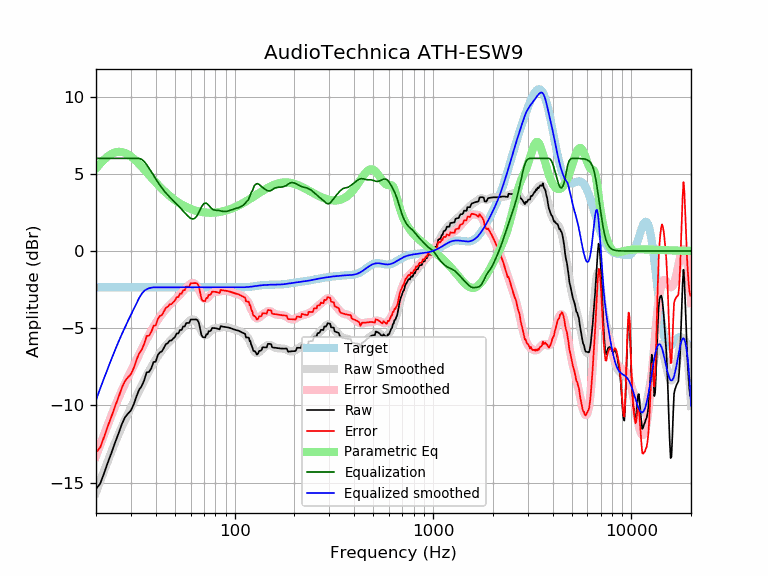

Values plotted in this chart, from the file beside it:
frequency, raw, error, smoothed, error_smoothed, equalization, parametric_eq, equalized_raw, equalized_smoothed, target
20, -15.40, -13.05, -15.64, -13.28, 6.00, 5.35, -9.40, -9.64, -2.35
21, -15.07, -12.71, -14.90, -12.55, 6.00, 5.66, -9.07, -8.90, -2.35
22, -14.37, -12.02, -14.21, -11.86, 6.00, 5.93, -8.37, -8.21, -2.35
23, -13.66, -11.30, -13.56, -11.21, 6.00, 6.14, -7.66, -7.56, -2.35
24, -13.02, -10.67, -12.95, -10.60, 6.00, 6.30, -7.02, -6.95, -2.35
25, -12.38, -10.03, -12.39, -10.03, 6.00, 6.39, -6.38, -6.39, -2.35
26, -11.80, -9.45, -11.86, -9.51, 6.00, 6.43, -5.80, -5.86, -2.35
27, -11.21, -8.86, -11.38, -9.03, 6.00, 6.41, -5.21, -5.38, -2.35
28, -10.77, -8.42, -10.93, -8.58, 6.00, 6.35, -4.77, -4.93, -2.35
29, -10.53, -8.18, -10.52, -8.17, 6.00, 6.25, -4.53, -4.52, -2.35
30, -10.33, -7.97, -10.13, -7.77, 6.00, 6.13, -4.33, -4.13, -2.35
31, -9.93, -7.57, -9.75, -7.40, 6.00, 5.98, -3.93, -3.75, -2.35
32, -9.41, -7.06, -9.39, -7.04, 6.00, 5.81, -3.41, -3.39, -2.35
33, -8.98, -6.63, -9.04, -6.69, 6.00, 5.64, -2.98, -3.04, -2.35
34, -8.74, -6.39, -8.70, -6.35, 5.93, 5.46, -2.81, -2.77, -2.35
35, -8.36, -6.01, -8.38, -6.02, 5.80, 5.28, -2.57, -2.58, -2.35
36, -7.86, -5.51, -8.07, -5.72, 5.59, 5.10, -2.26, -2.47, -2.35
37, -7.83, -5.48, -7.78, -5.42, 5.37, 4.93, -2.46, -2.41, -2.35
38, -7.59, -5.24, -7.51, -5.15, 5.14, 4.76, -2.46, -2.37, -2.35
39, -7.19, -4.84, -7.25, -4.90, 4.90, 4.60, -2.29, -2.35, -2.35
40, -7.16, -4.81, -7.02, -4.67, 4.67, 4.44, -2.49, -2.35, -2.35
41, -6.74, -4.39, -6.81, -4.46, 4.46, 4.30, -2.28, -2.35, -2.35
42, -6.56, -4.20, -6.61, -4.26, 4.26, 4.16, -2.30, -2.35, -2.35
43, -6.50, -4.15, -6.43, -4.08, 4.08, 4.02, -2.42, -2.35, -2.35
44, -6.27, -3.91, -6.26, -3.91, 3.91, 3.90, -2.35, -2.35, -2.35
45, -6.03, -3.68, -6.11, -3.76, 3.76, 3.78, -2.27, -2.35, -2.35
46, -5.97, -3.61, -5.98, -3.62, 3.62, 3.67, -2.34, -2.35, -2.35
47, -5.80, -3.45, -5.85, -3.50, 3.50, 3.57, -2.30, -2.35, -2.35
48, -5.80, -3.45, -5.73, -3.38, 3.38, 3.47, -2.42, -2.35, -2.35
49, -5.66, -3.31, -5.62, -3.27, 3.27, 3.38, -2.40, -2.35, -2.35
50, -5.57, -3.21, -5.51, -3.16, 3.16, 3.30, -2.41, -2.35, -2.35
51, -5.34, -2.99, -5.40, -3.04, 3.04, 3.22, -2.29, -2.35, -2.35
52, -5.34, -2.99, -5.28, -2.93, 2.93, 3.15, -2.41, -2.35, -2.35
53, -5.11, -2.76, -5.17, -2.82, 2.82, 3.08, -2.30, -2.35, -2.35
54, -5.11, -2.76, -5.05, -2.70, 2.70, 3.02, -2.41, -2.35, -2.35
55, -4.89, -2.53, -4.94, -2.59, 2.59, 2.96, -2.30, -2.35, -2.35
56, -4.89, -2.54, -4.83, -2.48, 2.48, 2.90, -2.41, -2.35, -2.35
57, -4.66, -2.31, -4.72, -2.37, 2.37, 2.85, -2.29, -2.35, -2.35
58, -4.66, -2.31, -4.62, -2.27, 2.27, 2.81, -2.39, -2.35, -2.35
59, -4.66, -2.31, -4.54, -2.19, 2.19, 2.77, -2.47, -2.35, -2.35
60, -4.44, -2.09, -4.47, -2.12, 2.12, 2.73, -2.32, -2.35, -2.35
61, -4.43, -2.08, -4.43, -2.08, 2.08, 2.69, -2.35, -2.35, -2.35
62, -4.43, -2.08, -4.43, -2.08, 2.08, 2.66, -2.35, -2.35, -2.35
63, -4.43, -2.08, -4.47, -2.12, 2.12, 2.63, -2.31, -2.35, -2.35
64, -4.43, -2.08, -4.57, -2.21, 2.21, 2.61, -2.22, -2.35, -2.35
65, -4.48, -2.12, -4.70, -2.35, 2.35, 2.58, -2.13, -2.35, -2.35
66, -4.65, -2.30, -4.86, -2.51, 2.51, 2.56, -2.14, -2.35, -2.35
67, -5.04, -2.69, -5.04, -2.68, 2.68, 2.54, -2.36, -2.35, -2.35
68, -5.44, -3.08, -5.20, -2.85, 2.85, 2.53, -2.59, -2.35, -2.35
69, -5.57, -3.22, -5.33, -2.98, 2.98, 2.52, -2.59, -2.35, -2.35
70, -5.58, -3.23, -5.42, -3.07, 3.07, 2.50, -2.51, -2.35, -2.35
71, -5.60, -3.24, -5.46, -3.11, 3.11, 2.50, -2.49, -2.35, -2.35
72, -5.38, -3.03, -5.44, -3.09, 3.09, 2.49, -2.29, -2.35, -2.35
73, -5.40, -3.05, -5.39, -3.04, 3.04, 2.48, -2.36, -2.35, -2.35
74, -5.19, -2.83, -5.31, -2.96, 2.96, 2.48, -2.22, -2.35, -2.35
75, -5.20, -2.84, -5.23, -2.87, 2.87, 2.48, -2.32, -2.35, -2.35
76, -5.14, -2.79, -5.15, -2.79, 2.79, 2.48, -2.35, -2.35, -2.35
77, -4.98, -2.63, -5.08, -2.73, 2.73, 2.48, -2.25, -2.35, -2.35
78, -4.98, -2.63, -5.04, -2.68, 2.68, 2.48, -2.30, -2.35, -2.35
79, -4.99, -2.64, -5.01, -2.66, 2.66, 2.49, -2.33, -2.35, -2.35
... 553 more rows
